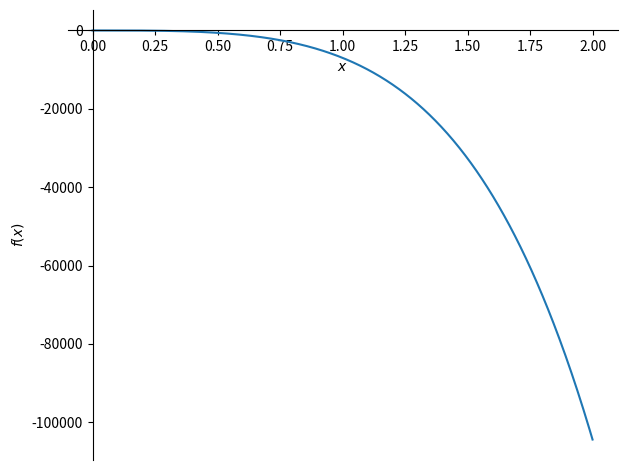

The matplotlib source for this figure:
import matplotlib.pyplot as plt
from sympy.solvers import solve
from sympy import*
import numpy as np


def f(x): return 1-(400/9.81*(3*x + ((x**2)/2))**3) * (3 + x)
a=0
b=2
e=0.00001
r=0
cuenta = 10
S=[a]
Error=[1]
relativo = [np.absolute((b-a)/(b))]
Conv = []
while relativo[r]>=e and cuenta > 0:
    cuenta = cuenta - 1
    r = r+1
    c=(a+b)/2
    print("La solución aproximada en la i-esima iteración es x=",c)
    if f(c)==0:
        print("La solución obtiene en x=",c)
    else:
        if f(a)*f(c)>0:
            a=c
        else:
            b=c
    
    Anterior = r-1
    S.append(c)
    absoluto = np.absolute(S[r]-S[Anterior])
    rela = np.absolute((S[r]-S[Anterior])/S[r])
    relativo.append(rela)
    Error.append(absoluto)
    Razon = (Error[r]/Error[1])
    Conv.append(Razon)
    print("Error absoluto =",absoluto)
    print("Error relativo =",relativo[r])
    print("Razón convergencia =",Conv)
    if cuenta == 0:
        print("***********Máxima cantidad de iteraciones alcanzada***********")
    
x = Symbol('x')
g = (1-(400/9.81*(3*x + ((x**2)/2))**3) * (3 + x))
plot(g,(x,0,2))
